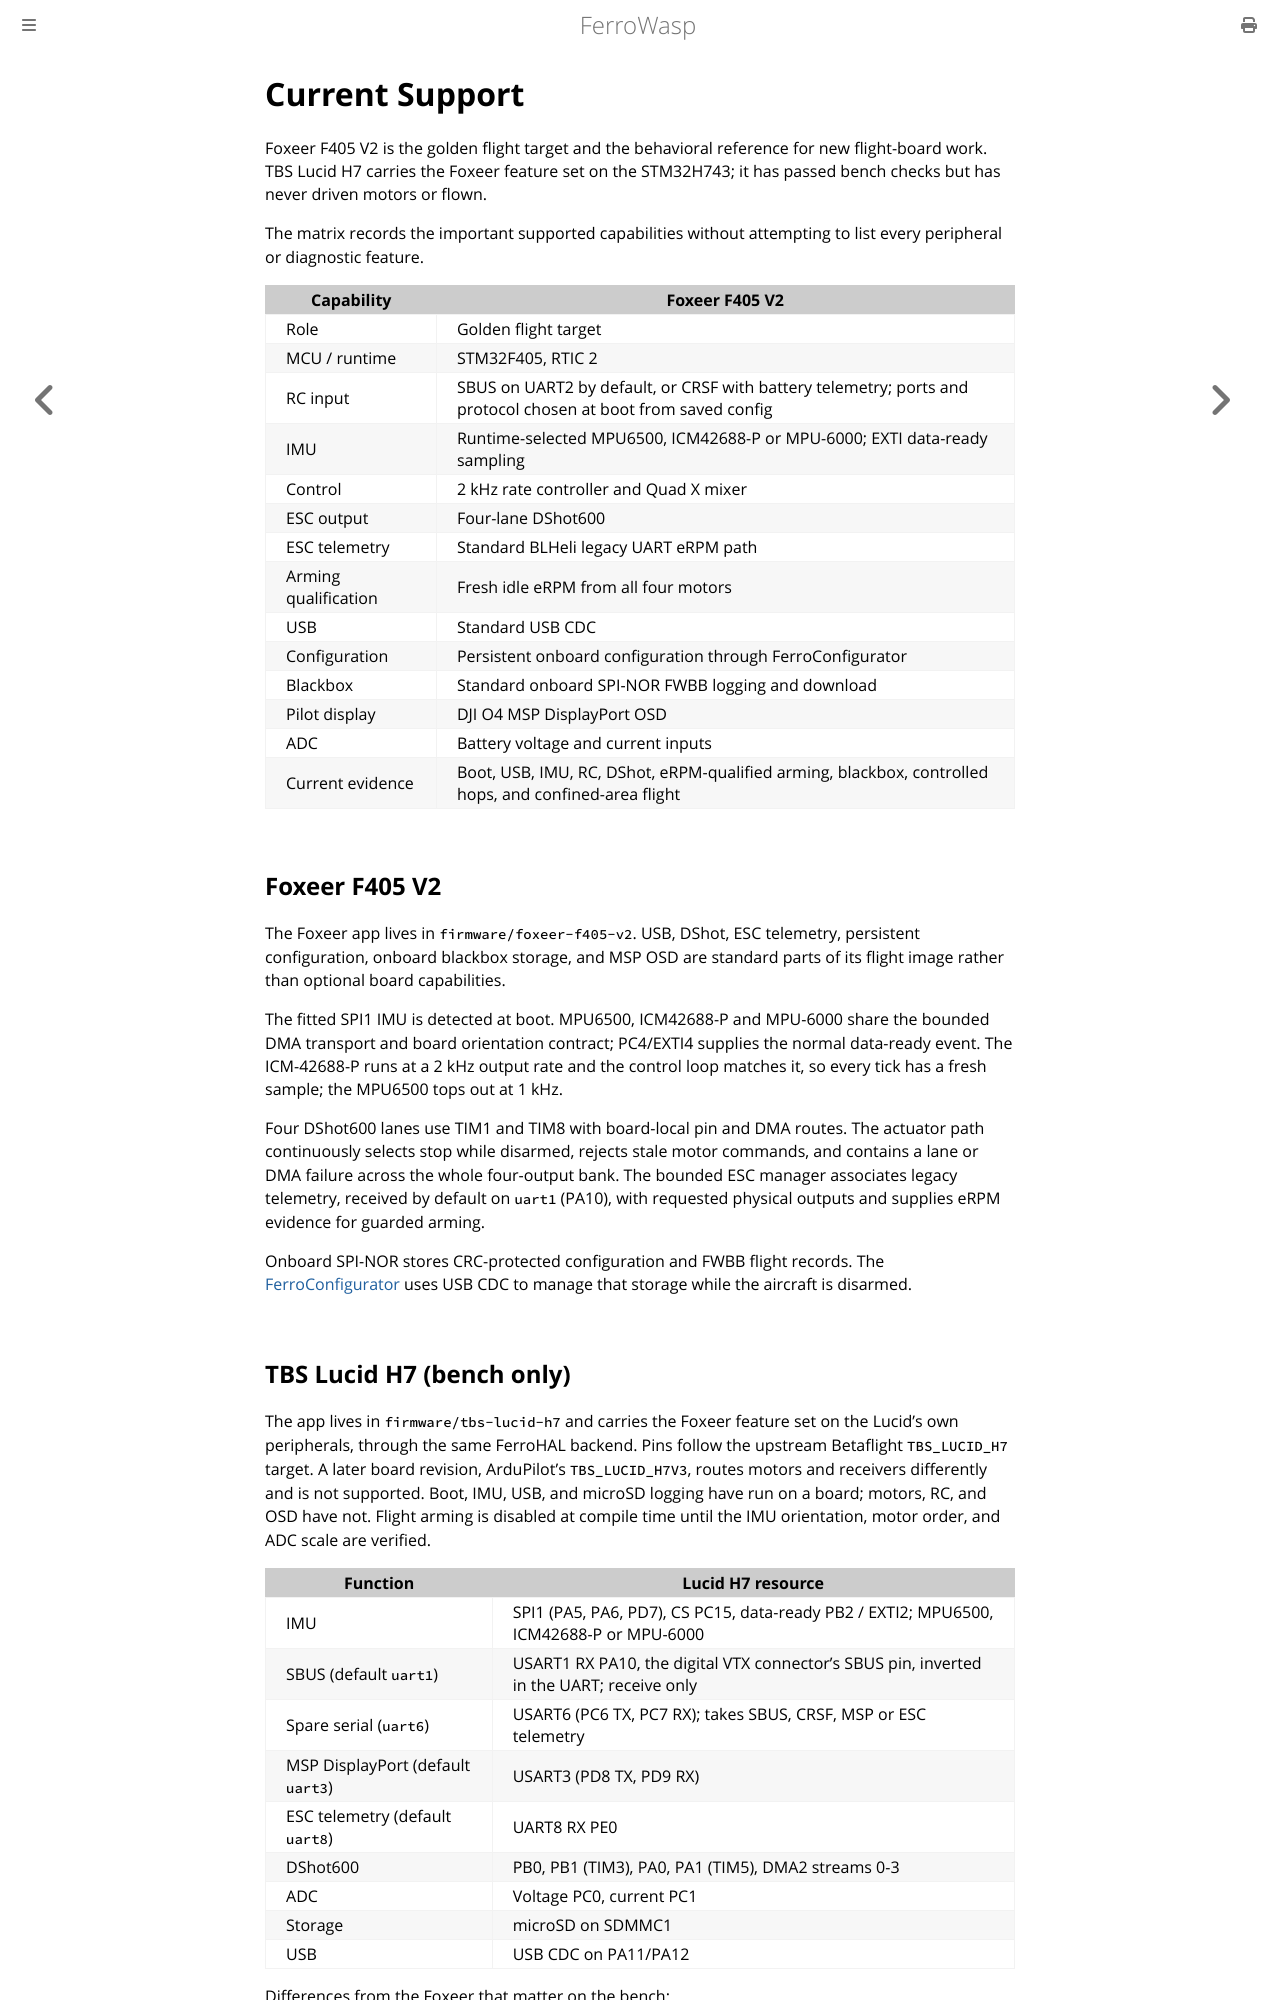

repository: Eirik2020/ferro-wasp · page: current_support.html · generator: mdbook

# Current Support

Foxeer F405 V2 is the golden flight target and the behavioral reference for
new flight-board work. TBS Lucid H7 carries the Foxeer feature set on the
STM32H743; it has passed bench checks but has never driven motors or flown.

The matrix records the important supported capabilities without attempting to
list every peripheral or diagnostic feature.

| Capability | Foxeer F405 V2 |
|---|---|
| Role | Golden flight target |
| MCU / runtime | STM32F405, RTIC 2 |
| RC input | SBUS on UART2 by default, or CRSF with battery telemetry; ports and protocol chosen at boot from saved config |
| IMU | Runtime-selected MPU6500, ICM42688-P or MPU-6000; EXTI data-ready sampling |
| Control | 2 kHz rate controller and Quad X mixer |
| ESC output | Four-lane DShot600 |
| ESC telemetry | Standard BLHeli legacy UART eRPM path |
| Arming qualification | Fresh idle eRPM from all four motors |
| USB | Standard USB CDC |
| Configuration | Persistent onboard configuration through FerroConfigurator |
| Blackbox | Standard onboard SPI-NOR FWBB logging and download |
| Pilot display | DJI O4 MSP DisplayPort OSD |
| ADC | Battery voltage and current inputs |
| Current evidence | Boot, USB, IMU, RC, DShot, eRPM-qualified arming, blackbox, controlled hops, and confined-area flight |

## Foxeer F405 V2

The Foxeer app lives in `firmware/foxeer-f405-v2`. USB, DShot, ESC telemetry,
persistent configuration, onboard blackbox storage, and MSP OSD are standard
parts of its flight image rather than optional board capabilities.

The fitted SPI1 IMU is detected at boot. MPU6500, ICM42688-P and MPU-6000
share the bounded DMA transport and board orientation contract; PC4/EXTI4
supplies the normal data-ready event. The ICM-42688-P runs at a 2 kHz output
rate and the control loop matches it, so every tick has a fresh sample; the
MPU6500 tops out at 1 kHz.

Four DShot600 lanes use TIM1 and TIM8 with board-local pin and DMA routes. The
actuator path continuously selects stop while disarmed, rejects stale motor
commands, and contains a lane or DMA failure across the whole four-output
bank. The bounded ESC manager associates legacy telemetry, received by default
on `uart1` (PA10), with requested physical outputs and supplies eRPM evidence for guarded arming.

Onboard SPI-NOR stores CRC-protected configuration and FWBB flight records.
The [FerroConfigurator](user/ferro_configurator.md) uses USB CDC to manage that
storage while the aircraft is disarmed.
